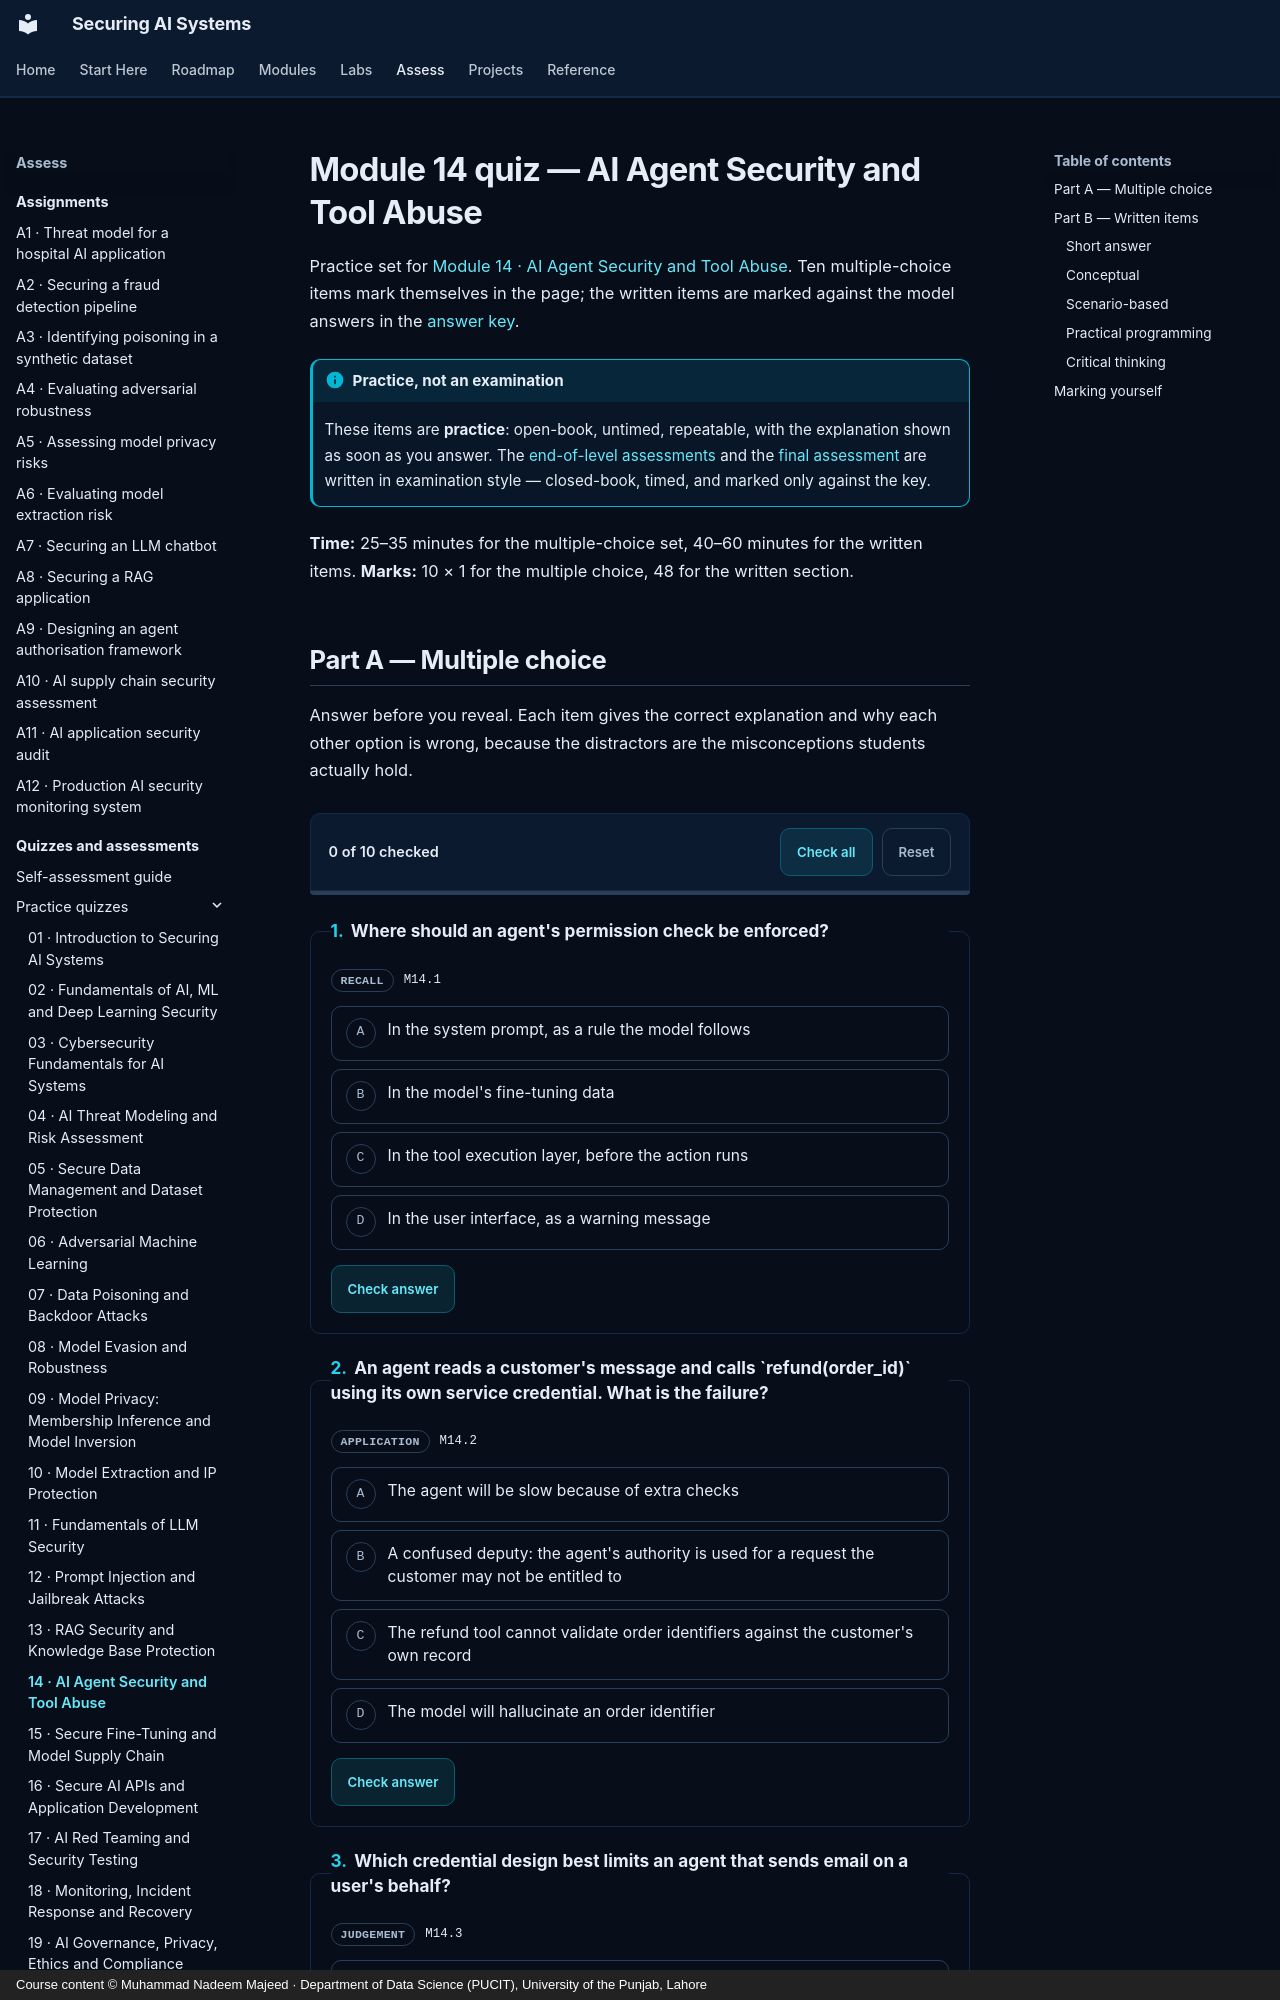

repository: nadeem-majeedch/Securing-AI-Systems · page: quizzes/m14/index.html · generator: mkdocs · copyright: Course content © Muhammad Nadeem Majeed · Department of Data Science (PUCIT), University of the Punjab, Lahore

---
title: "Module 14 quiz — AI Agent Security and Tool Abuse"
description: "Ten multiple-choice and nine written practice items for module 14."
---

# Module 14 quiz — AI Agent Security and Tool Abuse

Practice set for [Module 14 · AI Agent Security and Tool Abuse](../modules/14-agent-security.md). Ten multiple-choice items
mark themselves in the page; the written items are marked against the model answers in the
[answer key](answers/m14.md).

!!! info "Practice, not an examination"

    These items are **practice**: open-book, untimed, repeatable, with the explanation shown as soon as you
    answer. The [end-of-level assessments](level-1.md) and the [final assessment](final.md) are written in
    examination style — closed-book, timed, and marked only against the key.

**Time:** 25–35 minutes for the multiple-choice set, 40–60 minutes for the written items.
**Marks:** 10 × 1 for the multiple choice, 48 for the written section.
